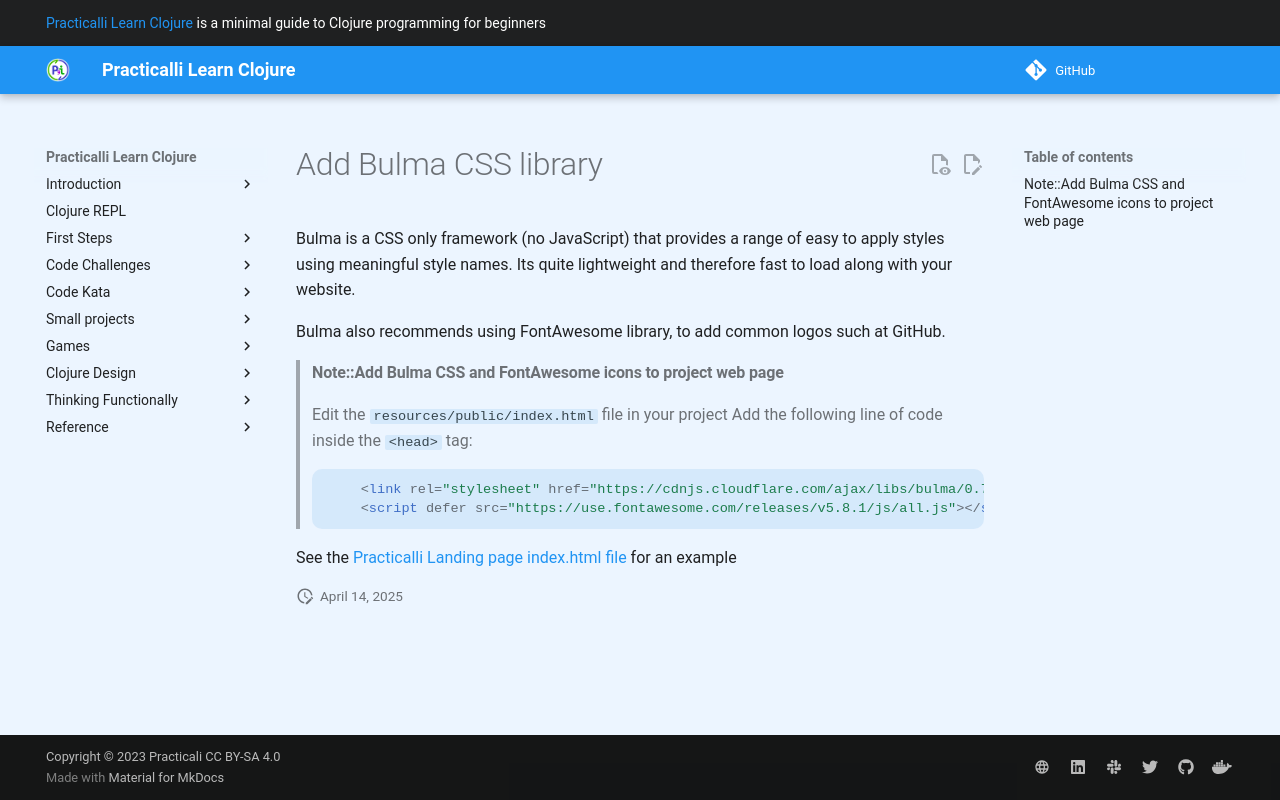

repository: practicalli/learn-clojure · page: additional-projects/clojurebridge-website/add-bluma-css/index.html · generator: mkdocs

# Add Bulma CSS library

Bulma is a CSS only framework (no JavaScript) that provides a range of easy to apply styles using meaningful style names.  Its quite lightweight and therefore fast to load along with your website.

Bulma also recommends using FontAwesome library, to add common logos such at GitHub.

> ####Note::Add Bulma CSS and FontAwesome icons to project web page
> Edit the `resources/public/index.html` file in your project
> Add the following line of code inside the `<head>` tag:
```html
    <link rel="stylesheet" href="https://cdnjs.cloudflare.com/ajax/libs/bulma/0.7.4/css/bulma.min.css">
    <script defer src="https://use.fontawesome.com/releases/v5.8.1/js/all.js"></script>
```

See the [Practicalli Landing page index.html file](https://github.com/practicalli/practicalli-landing-page/blob/master/resources/public/index.html) for an example
